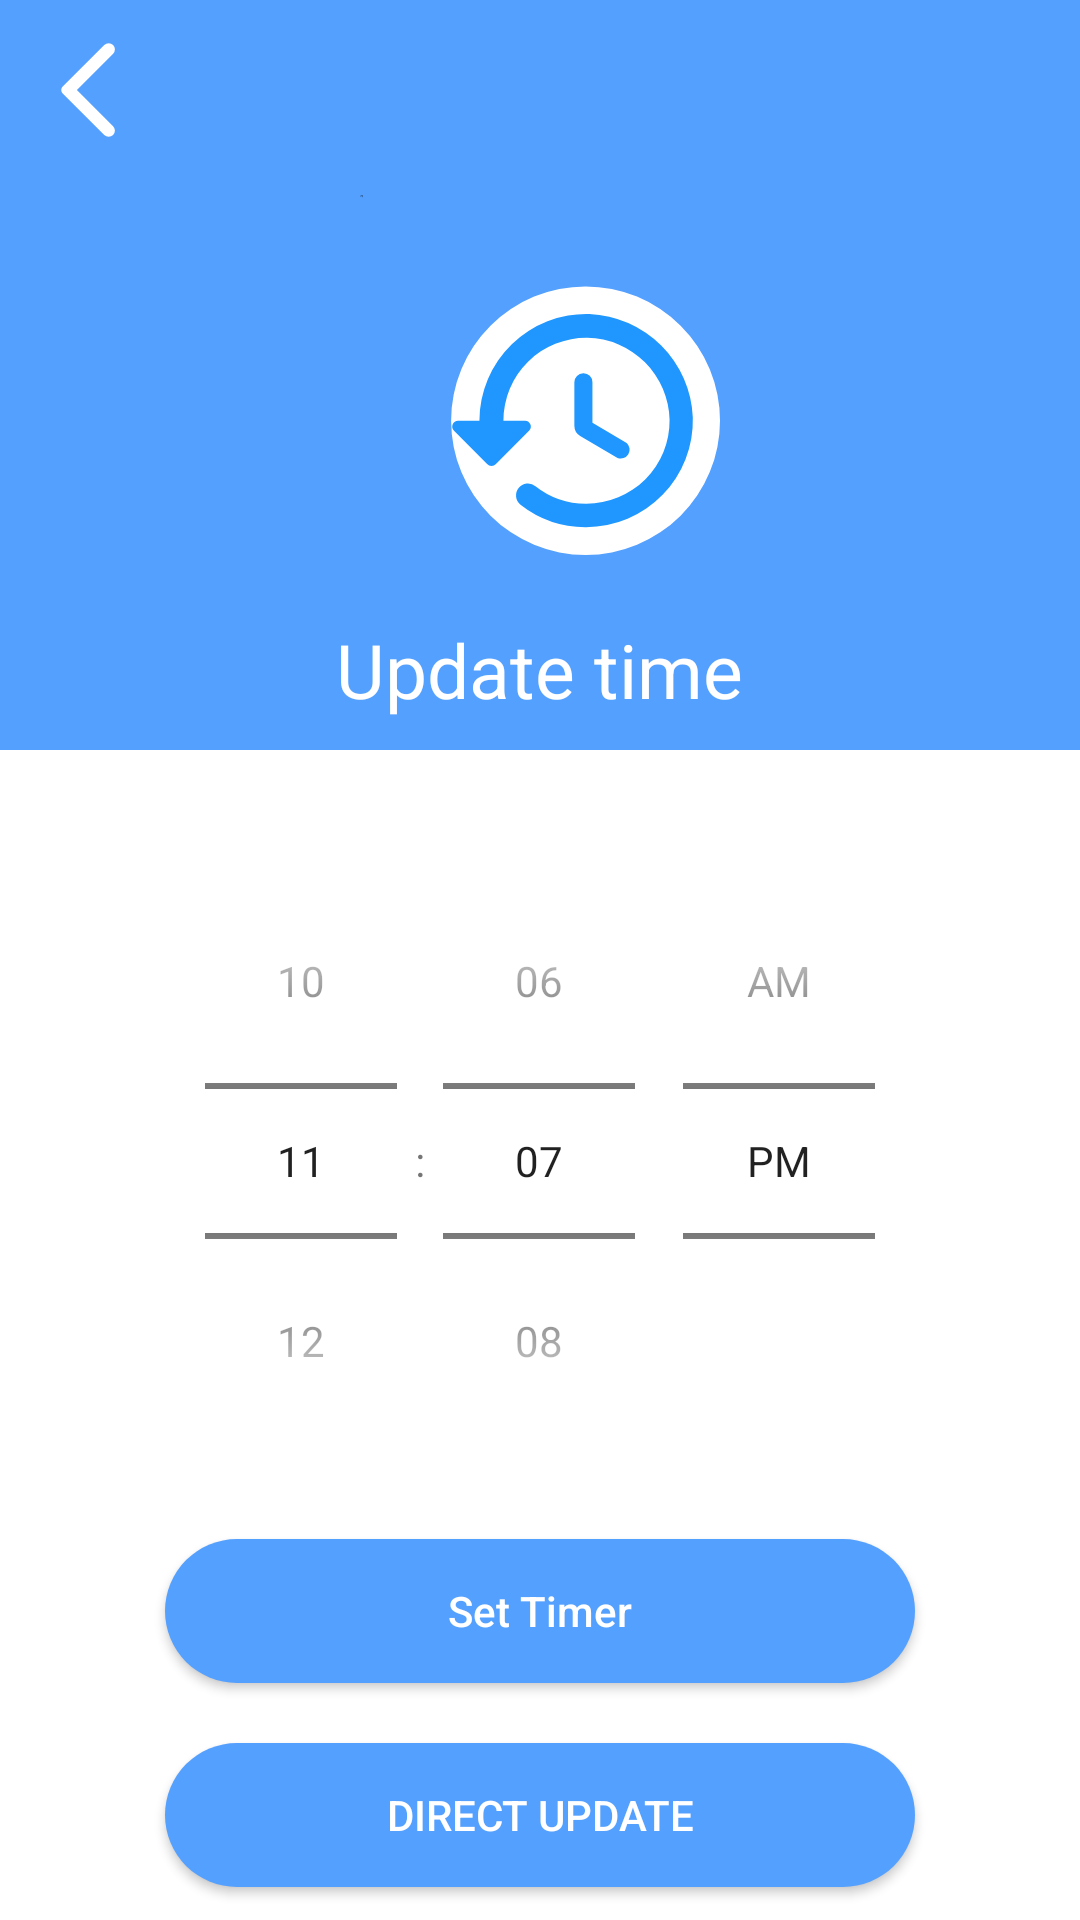

Write the Android layout XML for this screen, with the resource values it uses.
<!-- AndroidManifest.xml: application theme AppTheme -->
<!-- res/layout/activity_refresh_timer.xml -->
<?xml version="1.0" encoding="utf-8"?>
<layout>

    <LinearLayout xmlns:android="http://schemas.android.com/apk/res/android"
        xmlns:app="http://schemas.android.com/apk/res-auto"
        xmlns:tools="http://schemas.android.com/tools"
        android:id="@+id/rootLayout"
        android:layout_width="match_parent"
        android:background="@color/white"
        android:layout_height="match_parent"
        android:orientation="vertical"
        tools:context=".activity.refreshTimer.RefreshTimer">

        <RelativeLayout
            android:orientation="vertical"
            android:layout_width="match_parent"
            android:background="@color/mettle_blue"
            android:layout_height="@dimen/dp250"
            android:layout_marginBottom="@dimen/dp20"
            >

            <LinearLayout
                android:layout_margin="@dimen/dp10"
                android:layout_width="match_parent"
                android:layout_height="wrap_content">
                <LinearLayout
                    android:layout_width="0dp"
                    android:layout_weight="1"
                    android:layout_height="wrap_content">
                    <ImageView
                        android:id="@+id/cancel"
                        android:src="@drawable/ic_arrow_back"
                        android:layout_width="@dimen/dp40"
                        android:layout_height="@dimen/dp40"/>
                </LinearLayout>

            </LinearLayout>

            <ImageView
                android:layout_width="@dimen/dp120"
                android:layout_centerInParent="true"
                android:src="@drawable/ic_refresh_icon"
                android:layout_height="@dimen/dp120"/>
            <TextView
                android:layout_marginBottom="@dimen/dp10"
                android:layout_centerHorizontal="true"
                android:layout_centerVertical="true"
                android:layout_alignParentBottom="true"
                style="@style/fontMedium"
                android:layout_width="wrap_content"
                android:layout_height="wrap_content"
                android:text="@string/update_time"
                android:textColor="@color/white"
                android:textSize="@dimen/sp25" />



        </RelativeLayout>



        <LinearLayout
            android:layout_width="match_parent"
            android:layout_height="match_parent"
            android:gravity="center"
            android:orientation="vertical"
            android:weightSum="1">

            <TimePicker
                android:id="@+id/timePicker"


                android:layout_width="wrap_content"
                android:layout_height="wrap_content"

                android:timePickerMode="spinner" />


            <Button
                android:id="@+id/setTime"
                android:layout_width="@dimen/dp200"
                android:layout_height="wrap_content"
                android:layout_marginTop="@dimen/dp20"
                android:background="@drawable/button_border_format"
                android:text="@string/set_timer"
                android:textAllCaps="false"
                android:textColor="@color/white" />
            <Button
                android:id="@+id/directUpdate"
                android:layout_width="@dimen/dp200"
                android:layout_height="wrap_content"
                android:layout_marginTop="@dimen/dp20"
                android:background="@drawable/button_border_format"
                android:text="@string/direct_update"
                android:textAllCaps="false"
                android:textColor="@color/white" />
        </LinearLayout>


    </LinearLayout>
</layout>
<!-- resources referenced by this layout -->
<resources>
  <color name="mettle_blue">#54a0ff</color>
  <color name="white">#FFFFFFFF</color>
  <dimen name="dp10">10dp</dimen>
  <dimen name="dp120">120dp</dimen>
  <dimen name="dp20">20dp</dimen>
  <dimen name="dp200">250dp</dimen>
  <dimen name="dp250">250dp</dimen>
  <dimen name="dp40">40dp</dimen>
  <dimen name="sp25">25sp</dimen>
  <!-- drawable button_border_format (drawable) -->
  <?xml version="1.0" encoding="utf-8"?>
  <shape xmlns:android="http://schemas.android.com/apk/res/android"
      android:shape="rectangle">
      <corners android:radius="30dp" />
      <gradient
          android:startColor="@color/mettle_blue"
          android:endColor="@color/mettle_blue"
          android:angle="90"/>
  </shape>
  <!-- drawable ic_arrow_back (drawable) -->
  <vector xmlns:android="http://schemas.android.com/apk/res/android"
      android:width="24dp"
      android:height="24dp"
      android:autoMirrored="true"
      android:viewportWidth="24"
      android:viewportHeight="24">
    <path
        android:pathData="M16.62,3a1.25,1.25 0,0 0,-1.77 0L6.54,11.3a1,1 0,0 0,0 1.41L14.85,21a1.25,1.25 0,0 0,1.77 -1.77L9.38,12l7.25,-7.25A1.25,1.25 0,0 0,16.62 3Z"
        android:fillColor="#fff"/>
  </vector>
  <string name="direct_update">DIRECT UPDATE</string>
  <string name="set_timer">Set Timer</string>
  <string name="update_time">Update time</string>
  <style name="fontMedium">
          <item name="fontFamily">@font/rmedium</item>
      </style>
  <style name="AppTheme" parent="Theme.AppCompat.Light.DarkActionBar">
          
          <item name="colorPrimary">@color/colorPrimary</item>
          
  
          <item name="colorPrimaryDark">@color/colorPrimary</item>
          <item name="colorAccent">@color/colorPrimaryDark</item>
          <item name="android:windowNoTitle">true</item>
          <item name="android:windowActionBar">false</item>
          <item name="android:windowIsTranslucent">true</item>
  
          <item name="android:windowFullscreen">true</item>
          <item name="android:windowContentOverlay">@null</item>
          <item name="editTextColor">@color/black</item>
          <item name="android:windowTranslucentStatus">true</item>
          <item name="android:windowTranslucentNavigation">true</item>
          <item name="windowActionBar">false</item>
          <item name="windowNoTitle">true</item>
          <item name="backgroundColor">#000000</item>
          <item name="cardBackgroundColor">#000000</item>
          <item name="textcolor">@color/white</item>
          <item name="tintcolor">@color/black</item>
          <item name="bottoncolor">@color/black</item>
          <item name="textcolorblack">@color/black</item>
          <item name="layout_log">@color/white</item>
  
  
      </style>
  <color name="colorPrimary">#ffffff</color>
  <color name="colorPrimaryDark">#191717</color>
  <color name="black">#FF000000</color>
</resources>
